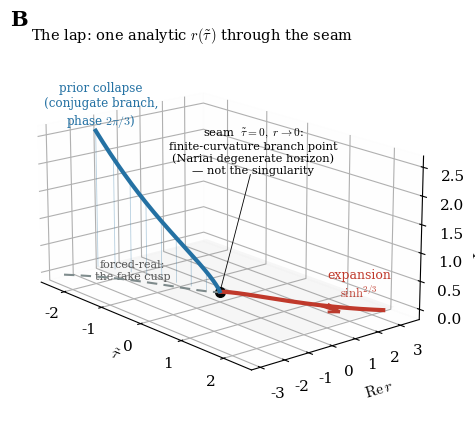

The script that saved this image:
"""Panel B — the lap / branch-point seam.  r(tau)=A[sinh((3/2)H tau)]^{2/3}, one analytic curve."""
import numpy as np, matplotlib
matplotlib.use('Agg'); import matplotlib.pyplot as plt
from mpl_toolkits.mplot3d import Axes3D  # noqa
plt.rcParams.update({'font.family':'serif','font.size':11,'mathtext.fontset':'cm'})

s = np.linspace(-2.3, 2.3, 1400)                 # s=(3/2)H tau
r = np.sinh(s.astype(complex))**(2/3)
Re, Im = r.real, r.imag
ex, co = s > 0, s < 0

fig = plt.figure(figsize=(6.0,5.0)); ax = fig.add_subplot(111, projection='3d')
# faint real plane (Im r = 0)
ss, rr = np.meshgrid(np.linspace(-2.3,2.3,2), np.linspace(-1.6,3.4,2))
ax.plot_surface(ss, rr, np.zeros_like(ss), color='0.5', alpha=0.05, linewidth=0)
# expansion leg (real floor)
ax.plot(s[ex], Re[ex], Im[ex], color='#c0392b', lw=3.0, zorder=5)
# conjugate/prior-collapse leg (lifts out of plane, phase 2pi/3)
ax.plot(s[co], Re[co], Im[co], color='#2471a3', lw=3.0, zorder=5)
# drop-lines: show the conjugate branch is OFF the real floor
for i in range(0,co.sum(),90):
    idx=np.where(co)[0][i]
    ax.plot([s[idx],s[idx]],[Re[idx],Re[idx]],[0,Im[idx]], color='#2471a3', lw=0.6, alpha=0.33)
# forced-real projection = the fake cusp
ax.plot(s[co], -np.abs(r[co]), np.zeros(co.sum()), color='#7f8c8d', lw=1.5, ls=(0,(5,3)), zorder=4)
# seam / branch point
ax.scatter([0],[0],[0], color='k', s=48, zorder=8)
# direction arrows along each leg
ax.quiver(s[ex][450],Re[ex][450],0, 0.9,Re[ex][480]-Re[ex][450],0, color='#c0392b', length=0.5, arrow_length_ratio=0.6, lw=2)
# leg labels placed on the curves
ax.text(1.9, Re[ex][-1]*0.9, 0.15, 'expansion\n$\\sinh^{2/3}$', color='#c0392b', fontsize=9, ha='center')
ax.text(-2.15, Re[co][0], Im[co][0]+0.15, 'prior collapse\n(conjugate branch,\nphase $2\\pi/3$)', color='#2471a3', fontsize=8.6, ha='center')
ax.text(-1.4, -1.4, 0.0, 'forced-real:\nthe fake cusp', color='#555', fontsize=8, ha='center')
# seam annotation, parked clear of the geometry, with a leader
ax.text(-0.15, 1.7, 2.35, 'seam  $\\tilde\\tau=0,\\ r\\to0$:\nfinite-curvature branch point\n(Nariai degenerate horizon)\n— not the singularity',
        fontsize=8.2, ha='center', va='center')
ax.plot([0,-0.1],[0,1.5],[0,1.95], color='k', lw=0.6)

ax.set_xlabel(r'$\tilde\tau$', labelpad=2); ax.set_ylabel(r'$\mathrm{Re}\,r$', labelpad=6); ax.set_zlabel(r'$\mathrm{Im}\,r$', labelpad=2)
ax.text2D(0.0, 0.98, 'B', transform=ax.transAxes, fontsize=15, fontweight='bold')
ax.text2D(0.05, 0.98, r'The lap: one analytic $r(\tilde\tau)$ through the seam', transform=ax.transAxes, fontsize=10.5, va='top')
ax.view_init(elev=17, azim=-40); ax.set_box_aspect((2.3,1.5,1.15))
ax.xaxis.pane.set_alpha(0.02); ax.yaxis.pane.set_alpha(0.02); ax.zaxis.pane.set_alpha(0.02)
ax.grid(True, alpha=0.22)
plt.subplots_adjust(left=0.02,right=0.86,top=0.9,bottom=0.06)
plt.savefig('panelB_lap.png', dpi=160, bbox_inches='tight', pad_inches=0.35); plt.savefig('panelB_lap.pdf', bbox_inches='tight')
print("ok")
